The GitHub repository ramyapriya/Ikea-WebScraping-Classification contains a labelled image folder "dataset_orignal" with 4 categories: beds, chairs, tables, tableware. Examples follow, each with its label.

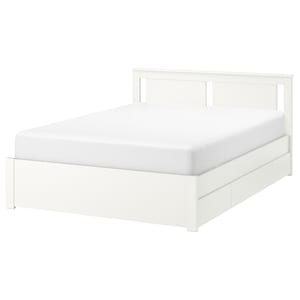
Label: beds

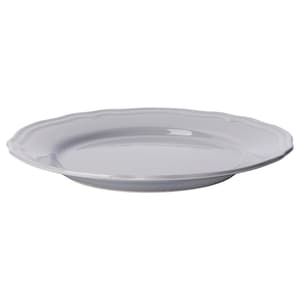
Label: tableware

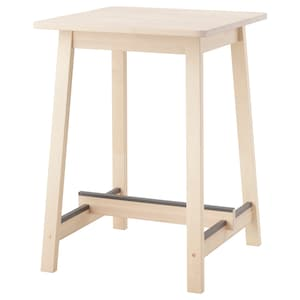
Label: tables

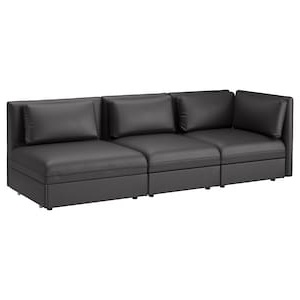
Label: beds

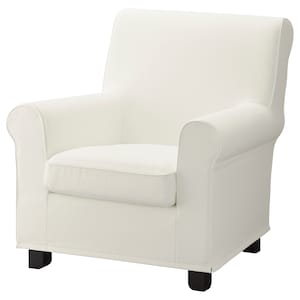
Label: chairs

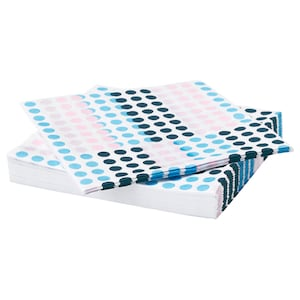
Label: tableware
